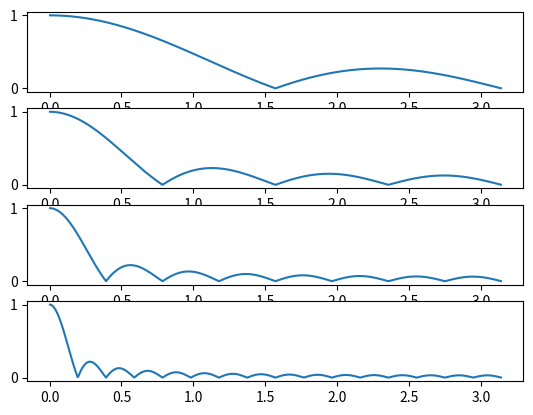

Python code for this plot:
import numpy as np
import matplotlib.pyplot as plt

FS = 8000
W = np.arange(np.pi / 1000, np.pi, np.pi / 1000)


def Resp_Freq(W, L):
    yAxis = (abs(1/L * ((np.sin((W * L) / 2)) / np.sin(W / 2))))
    return yAxis

plt.subplot(4, 1, 1)
plt.plot(W, Resp_Freq(W, 4))

plt.subplot(4, 1, 2)
plt.plot(W, Resp_Freq(W, 8))

plt.subplot(4, 1, 3)
plt.plot(W, Resp_Freq(W, 16))

plt.subplot(4, 1, 4)
plt.plot(W, Resp_Freq(W, 32))
plt.show()